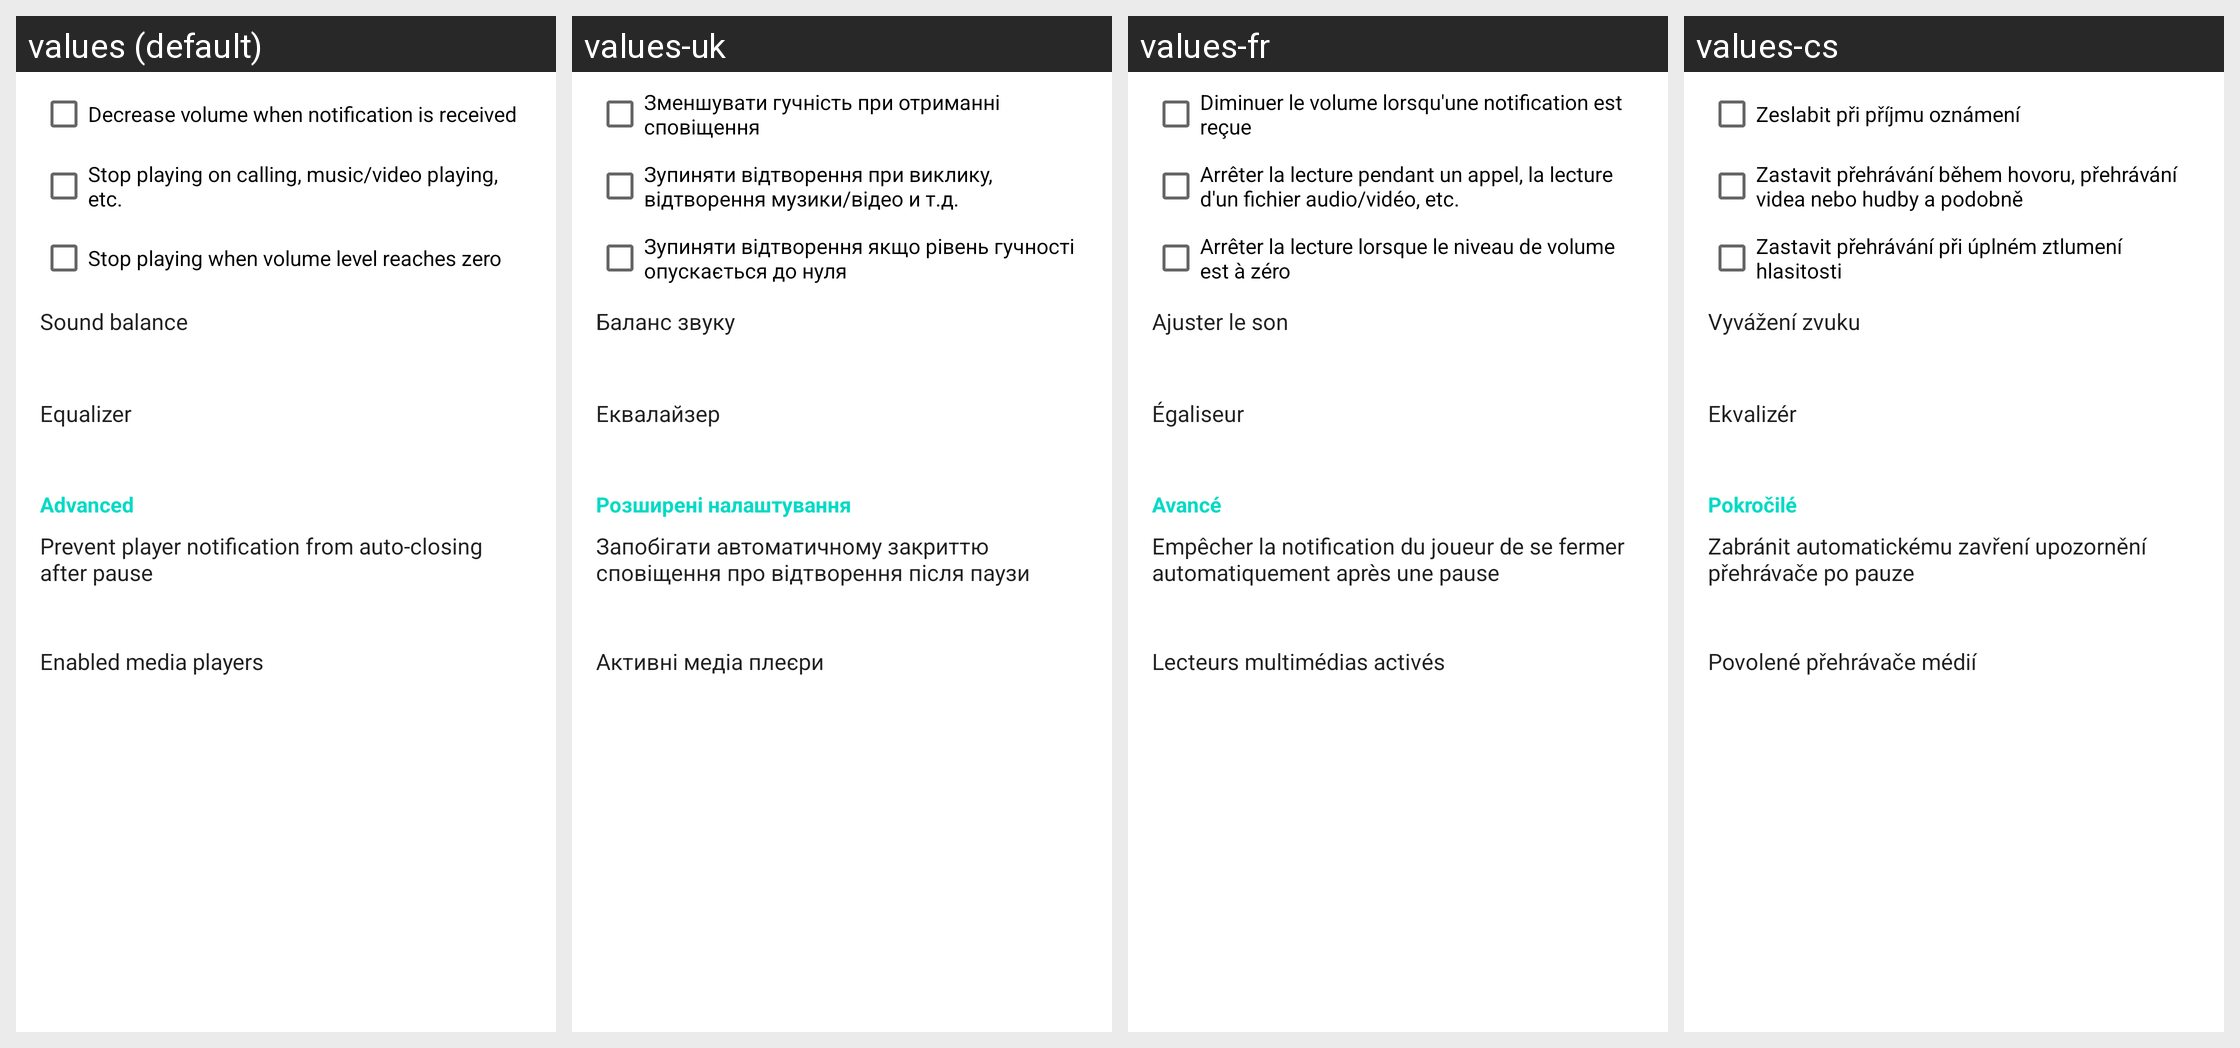

Here is an Android app screen in its default locale and in the app's own translations. Write out the translated-string differences for the strings that appear on this screen.
Android screen res/layout/fragment_settings_player.xml rendered under 4 locales, left to right: values (default), values-uk, values-fr, values-cs. Device: Nexus 5 (rendered at 1080×1920; each locale shown at half size, 540×960, under a caption strip naming it); theme AppTheme.
Other locales in the repository, not shown: values-be, values-de, values-el, values-es, values-in, values-ko, values-pt, values-ru, values-tr.
Strings drawn on this screen, with the default value and each locale's value (text and hints the layout hard-codes, and strings that could not be matched under every locale, appear in the picture but are not listed):

decrease_volume_on_notification
  values: Decrease volume when notification is received
  values-uk: Зменшувати гучність при отриманні сповіщення
  values-fr: Diminuer le volume lorsqu'une notification est reçue
  values-cs: Zeslabit při příjmu oznámení

pause_on_audiofocus_loss
  values: Stop playing on calling, music/video playing, etc.
  values-uk: Зупиняти відтворення при виклику, відтворення музики/відео и т.д.
  values-fr: Arrêter la lecture pendant un appel, la lecture d'un fichier audio/vidéo, etc.
  values-cs: Zastavit přehrávání během hovoru, přehrávání videa nebo hudby a podobně

pause_on_zero_volume_level
  values: Stop playing when volume level reaches zero
  values-uk: Зупиняти відтворення якщо рівень гучності опускається до нуля
  values-fr: Arrêter la lecture lorsque le niveau de volume est à zéro
  values-cs: Zastavit přehrávání při úplném ztlumení hlasitosti

sound_balance
  values: Sound balance
  values-uk: Баланс звуку
  values-fr: Ajuster le son
  values-cs: Vyvážení zvuku

equalizer
  values: Equalizer
  values-uk: Еквалайзер
  values-fr: Égaliseur
  values-cs: Ekvalizér

advanced_settings
  values: Advanced
  values-uk: Розширені налаштування
  values-fr: Avancé
  values-cs: Pokročilé

keep_notification_after_pause
  values: Prevent player notification from auto-closing after pause
  values-uk: Запобігати автоматичному закриттю сповіщення про відтворення після паузи
  values-fr: Empêcher la notification du joueur de se fermer automatiquement après une pause
  values-cs: Zabránit automatickému zavření upozornění přehrávače po pauze

enabled_media_players
  values: Enabled media players
  values-uk: Активні медіа плеєри
  values-fr: Lecteurs multimédias activés
  values-cs: Povolené přehrávače médií
